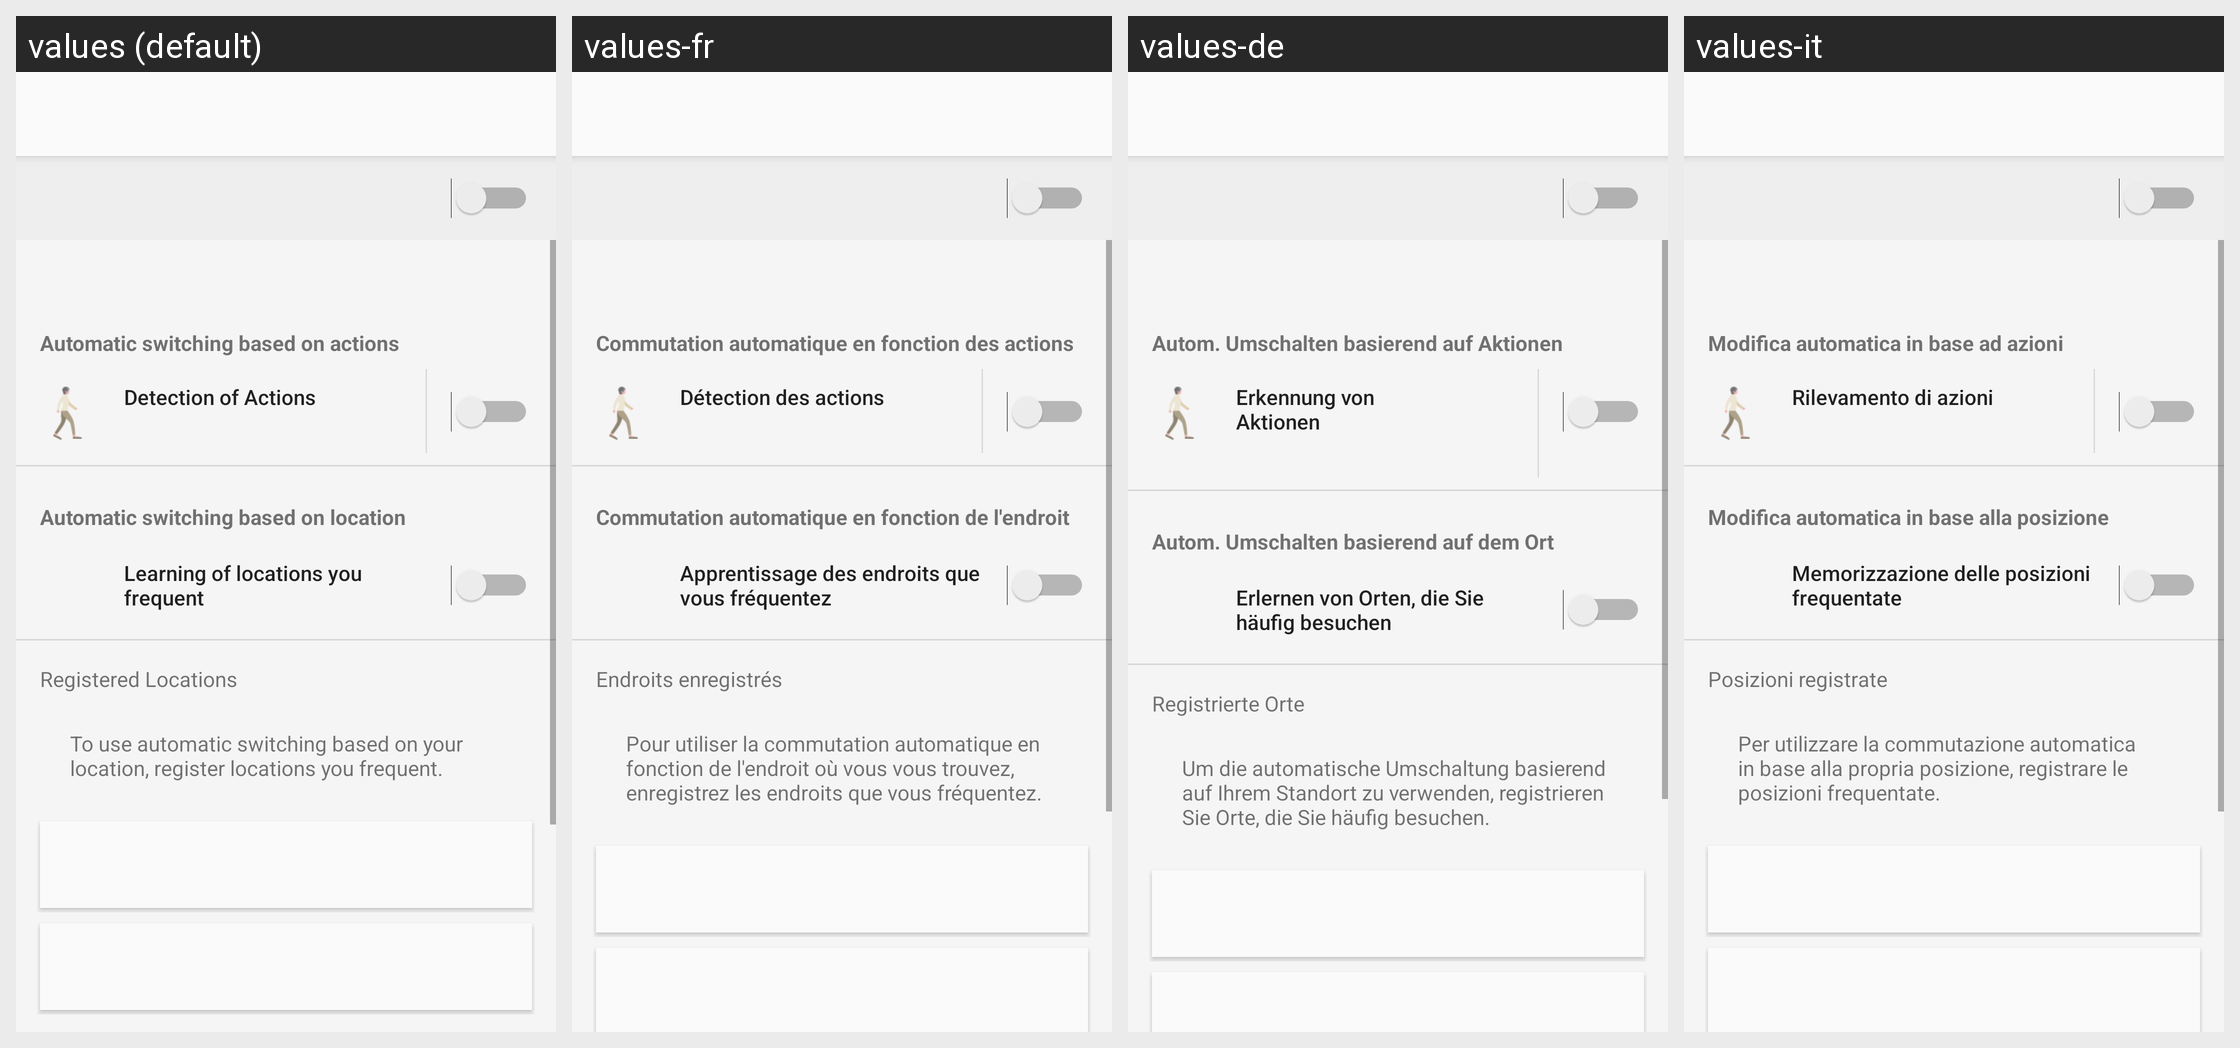

Translations of the strings shown on this Android screen, per locale in the grid:
Android screen res/layout/asc_top_fragment.xml rendered under 4 locales, left to right: values (default), values-fr, values-de, values-it. Device: Nexus 5 (rendered at 1080×1920; each locale shown at half size, 540×960, under a caption strip naming it); theme AppTheme.Light.
Other locales in the repository, not shown: values-af, values-am, values-ar, values-az, values-be, values-bg, values-bn, values-bs, values-ca, values-cs, values-da, values-el, values-en, values-en-rGB, values-en-rUS, values-en-rXC, values-es, values-es-rUS, values-et, values-eu, values-fa, values-fi, values-fr-rCA, values-gl, values-gu, values-hi, values-hr, values-hu, values-hy, values-in, values-is, values-iw, values-ja, values-ka, values-kk, values-km, values-kn, values-ko, values-ky, values-lo, values-lt, values-lv, values-mk, values-ml, values-mn, values-mr, values-ms, values-my, values-nb, values-ne, values-nl, values-pa, values-pl, values-pt, values-pt-rBR, values-pt-rPT, values-ro, values-ru, values-si, values-sk, values-sl, values-sq, values-sr, values-sv, values-sw, values-ta, values-te, values-th, values-tl, values-tr, values-uk, values-ur, values-uz, values-vi, values-zh-rCN, values-zh-rHK, values-zh-rTW, values-zu.
Strings drawn on this screen, with the default value and each locale's value (text and hints the layout hard-codes, and strings that could not be matched under every locale, appear in the picture but are not listed):

ASC_Behavior_Detection
  values: Automatic switching based on actions
  values-fr: Commutation automatique en fonction des actions
  values-de: Autom. Umschalten basierend auf Aktionen
  values-it: Modifica automatica in base ad azioni

ASC_Behavior_Detection_Menu
  values: Detection of Actions
  values-fr: Détection des actions
  values-de: Erkennung von Aktionen
  values-it: Rilevamento di azioni

ASC_Location_Detection
  values: Automatic switching based on location
  values-fr: Commutation automatique en fonction de l'endroit
  values-de: Autom. Umschalten basierend auf dem Ort
  values-it: Modifica automatica in base alla posizione

ASC_LearningLocation
  values: Learning of locations you frequent
  values-fr: Apprentissage des endroits que vous fréquentez
  values-de: Erlernen von Orten, die Sie häufig besuchen
  values-it: Memorizzazione delle posizioni frequentate

ASC_RegisteredLocation
  values: Registered Locations
  values-fr: Endroits enregistrés
  values-de: Registrierte Orte
  values-it: Posizioni registrate

ASC_Location_Empty_Message
  values: To use automatic switching based on your location, register locations you frequent.
  values-fr: Pour utiliser la commutation automatique en fonction de l'endroit où vous vous trouvez, enregistrez les endroits que vous fréquentez.
  values-de: Um die automatische Umschaltung basierend auf Ihrem Standort zu verwenden, registrieren Sie Orte, die Sie häufig besuchen.
  values-it: Per utilizzare la commutazione automatica in base alla propria posizione, registrare le posizioni frequentate.
